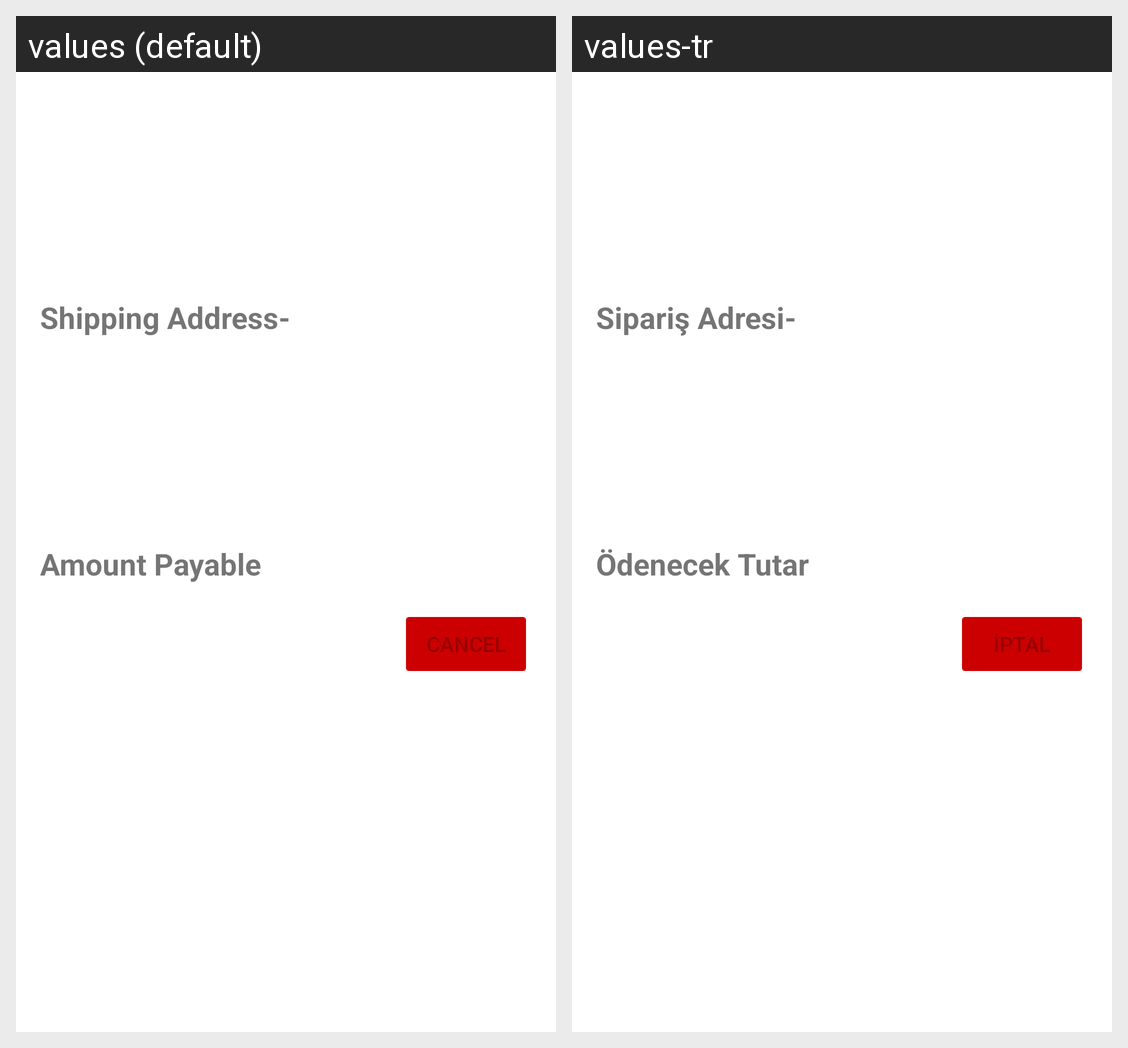

This grid shows one Android layout under two languages. Give, for every string resource on the screen, its name, the default text and each shown locale's text.
Android screen res/layout/order_detail_fragment.xml rendered under 2 locales, left to right: values (default), values-tr. Device: Nexus 5 (rendered at 1080×1920; each locale shown at half size, 540×960, under a caption strip naming it); theme Theme.ECommerceApp.
Strings drawn on this screen, with the default value and each locale's value (text and hints the layout hard-codes, and strings that could not be matched under every locale, appear in the picture but are not listed):

shipping_address
  values: Shipping Address-
  values-tr: Sipariş Adresi-

amount_payable
  values: Amount Payable
  values-tr: Ödenecek Tutar

cancelButton
  values: Cancel
  values-tr: İptal
